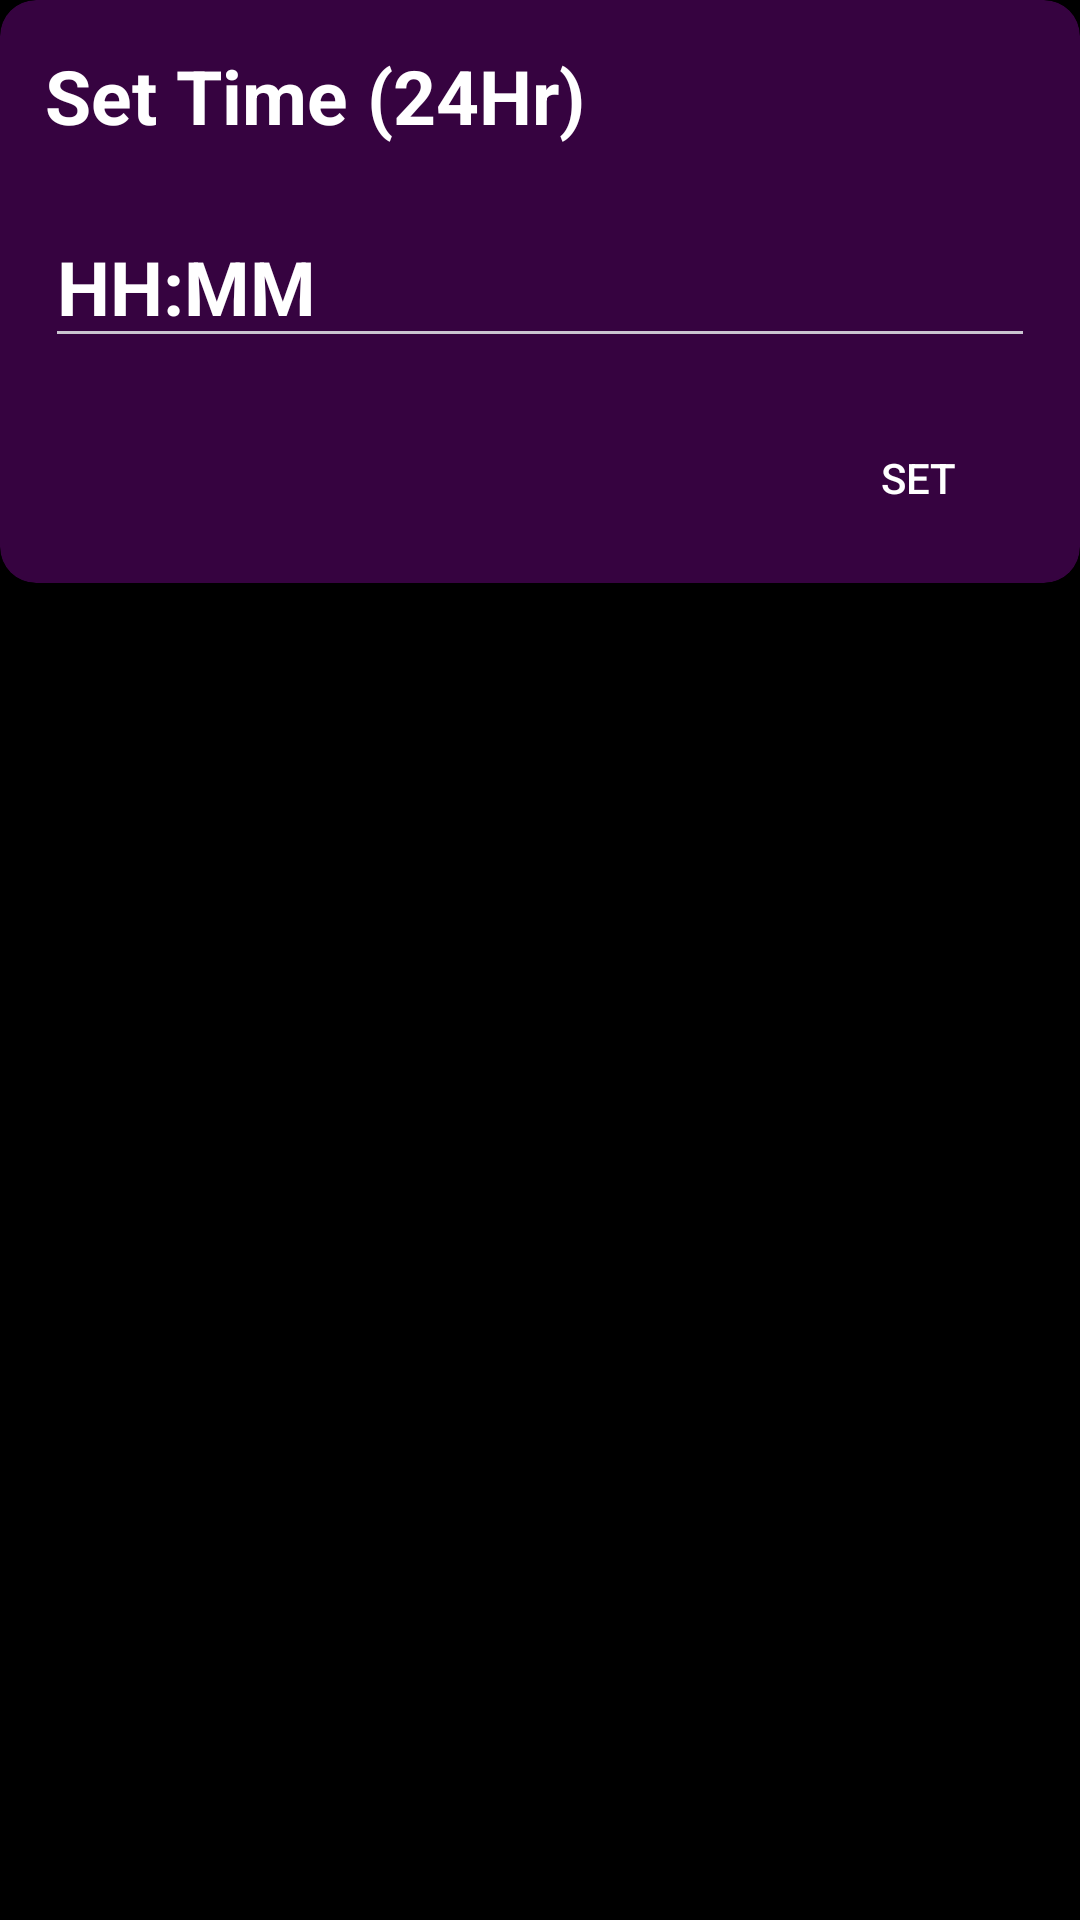

Android layout source for this screen:
<!-- AndroidManifest.xml: application theme Theme.MyApplication -->
<!-- res/layout/timetonotifydialog.xml -->
<?xml version="1.0" encoding="utf-8"?>
<LinearLayout xmlns:android="http://schemas.android.com/apk/res/android"
    xmlns:app="http://schemas.android.com/apk/res-auto"
    android:orientation="vertical"
    android:layout_width="match_parent"
    android:background="@color/lavenderDark"

    android:layout_height="wrap_content">
    <androidx.cardview.widget.CardView
        android:layout_width="match_parent"
        android:layout_height="wrap_content"

        app:cardCornerRadius="12dp"
        app:cardElevation="6dp"
        android:backgroundTint="#360340">
        <LinearLayout
            android:layout_width="match_parent"
            android:orientation="vertical"
            android:layout_margin="5dp"
            android:layout_height="wrap_content">
            <TextView
                android:id="@+id/username"
                android:hint="Set Time (24Hr)"
                android:layout_margin="10sp"
                android:layout_width="match_parent"
                android:layout_height="wrap_content"
                android:textColorHint="@color/white"
                android:textSize="25sp"
                android:textStyle="bold"
                android:textColor="@color/white"/>

            <EditText
                android:id="@+id/password"
                android:hint="HH:MM"
                android:layout_margin="10sp"
                android:layout_width="match_parent"
                android:layout_height="wrap_content"
                android:textColorHint="@color/white"
                android:textSize="25sp"
                android:textStyle="bold"
                android:textColor="@color/white"/>

            <RelativeLayout
                android:layout_width="match_parent"
                android:layout_height="wrap_content"
                >

                <Button
                    android:layout_width="wrap_content"
                    android:layout_height="50dp"
                    android:id="@+id/verify"
                    android:background="@drawable/gradientbtn2"
                    app:backgroundTint="@null"
                    android:text="Set"
                    android:textColor="@color/white"
                    android:layout_alignParentRight="true"
                    android:layout_margin="5dp"/>
            </RelativeLayout>



        </LinearLayout>



    </androidx.cardview.widget.CardView>







</LinearLayout>
<!-- resources referenced by this layout -->
<resources>
  <style name="Theme.MyApplication" parent="Base.Theme.MyApplication" />
  <style name="Base.Theme.MyApplication" parent="Theme.Material3.Dark.NoActionBar">
          
          <item name="colorPrimary">@color/black</item>
          <item name="colorOnPrimary">@color/white</item>
          <item name="android:windowBackground">@color/black</item>
          <item name="android:forceDarkAllowed">true</item> 
      </style>
  <!-- not gathered from this repository: default colours our renderer supplied (Android Studio template values) -->
  <color name="black">#FF000000</color>
  <color name="white">#FFFFFFFF</color>
</resources>
